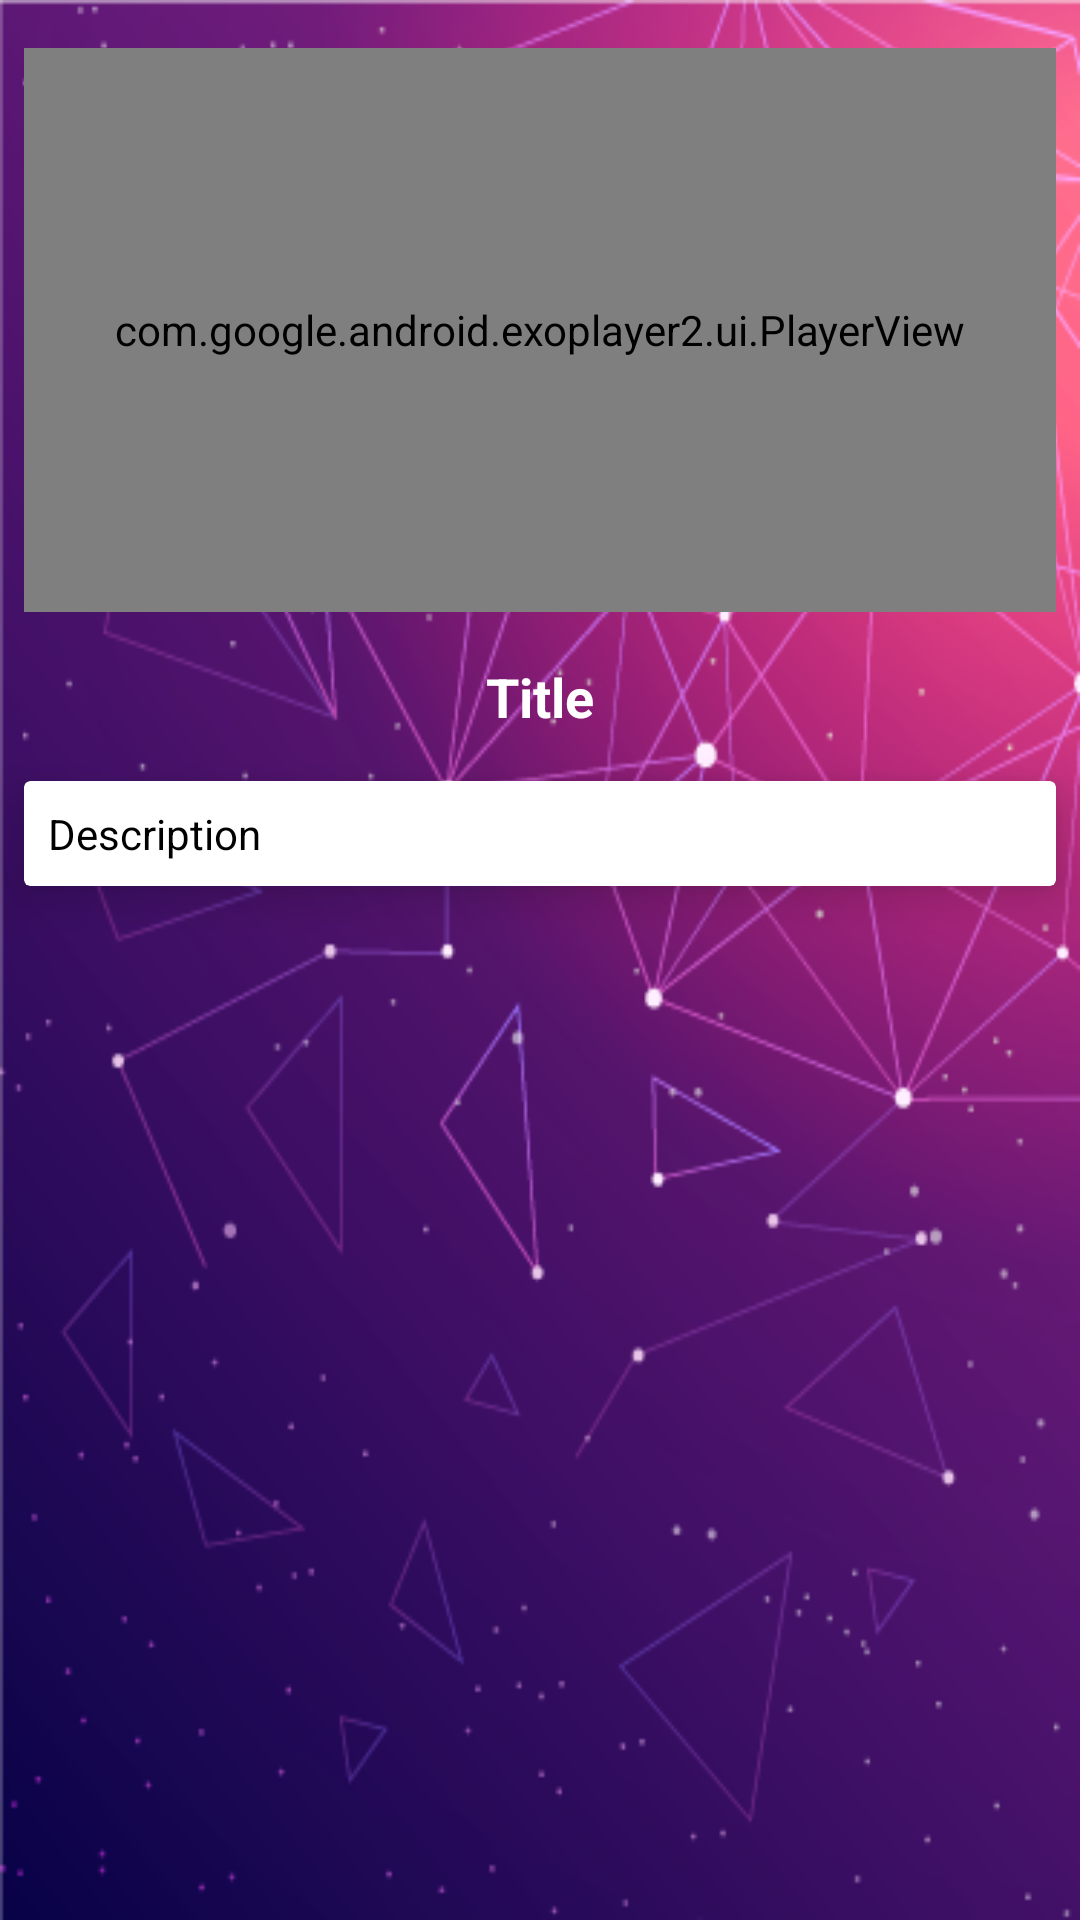

Reconstruct the res/layout file that produces this screen, plus the resources it refers to.
<!-- AndroidManifest.xml: application theme AppTheme -->
<!-- res/layout/fragment_single_step.xml -->
<?xml version="1.0" encoding="utf-8"?>
<ScrollView xmlns:android="http://schemas.android.com/apk/res/android"
    xmlns:app="http://schemas.android.com/apk/res-auto"
    xmlns:tools="http://schemas.android.com/tools"
    android:id="@+id/scroll_single_step"
    android:layout_width="match_parent"
    android:layout_height="match_parent"
    tools:context=".ui.SingleStepFragment"
    android:background="@drawable/bkg_2">
            <android.support.constraint.ConstraintLayout
            android:layout_width="match_parent"
            android:layout_height="wrap_content"
            android:orientation="vertical">

                <TextView
                    android:id="@+id/text_step_no_single_step_frag"
                    android:layout_width="match_parent"
                    android:layout_height="wrap_content"
                    android:layout_marginEnd="8dp"
                    android:layout_marginStart="8dp"
                    android:layout_marginTop="16dp"
                    android:text="@string/TITLE"
                    android:textColor="#ffffff"
                    android:textAlignment="center"
                    android:textSize="18sp"
                    android:textStyle="bold"
                    app:layout_constraintEnd_toEndOf="@+id/frame_player_single_step_frag"
                    app:layout_constraintStart_toStartOf="@+id/frame_player_single_step_frag"
                    app:layout_constraintTop_toBottomOf="@+id/frame_player_single_step_frag" />

                <FrameLayout
                    android:id="@+id/frame_player_single_step_frag"
                    android:layout_width="match_parent"
                    android:layout_height="196dp"
                    android:layout_marginTop="8dp"
                    app:layout_constraintEnd_toEndOf="parent"
                    app:layout_constraintStart_toStartOf="parent"
                    app:layout_constraintTop_toTopOf="parent">

                    <ImageView
                        android:id="@+id/image_error_single_step"
                        android:layout_width="match_parent"
                        android:layout_height="match_parent"
                        android:scaleType="fitCenter"
                        android:src="@drawable/ic_no_video_laptop"
                        app:layout_constraintEnd_toEndOf="parent"
                        app:layout_constraintStart_toStartOf="parent"
                        app:layout_constraintTop_toTopOf="parent" />

                    <com.google.android.exoplayer2.ui.PlayerView
                        android:id="@+id/player_single_step"
                        android:layout_width="match_parent"
                        android:layout_height="match_parent"
                        android:layout_marginEnd="8dp"
                        android:layout_marginStart="8dp"
                        android:layout_marginTop="8dp"
                        android:src="@color/colorAccent"
                        app:controller_layout_id="@layout/exoplayer_controls"
                        app:layout_constraintEnd_toEndOf="parent"
                        app:layout_constraintStart_toStartOf="parent"
                        app:layout_constraintTop_toTopOf="parent"
                        app:fastforward_increment="1000"
                        app:rewind_increment="1000"/>

                    <ProgressBar
                        android:visibility="gone"
                        android:id="@+id/progress_buffering_single_step_frag"
                        android:layout_width="match_parent"
                        android:layout_height="match_parent"
                        android:padding="60dp" />
                </FrameLayout>

                <android.support.v7.widget.CardView
                    android:layout_width="match_parent"
                    android:layout_height="wrap_content"
                    android:layout_marginBottom="16dp"
                    android:layout_marginEnd="8dp"
                    android:layout_marginStart="8dp"
                    android:layout_marginTop="16dp"
                    app:cardElevation="8dp"
                    app:layout_constraintBottom_toBottomOf="parent"
                    app:layout_constraintEnd_toEndOf="@+id/text_step_no_single_step_frag"
                    app:layout_constraintStart_toStartOf="@+id/text_step_no_single_step_frag"
                    app:layout_constraintTop_toBottomOf="@+id/text_step_no_single_step_frag">

                    <TextView
                        android:id="@+id/text_desc_single_step_frag"
                        android:layout_width="match_parent"
                        android:layout_height="wrap_content"
                        android:padding="8dp"
                        android:text="@string/DESCRIPTION"
                        android:textAlignment="textStart"
                        android:textColor="#000000" />
                </android.support.v7.widget.CardView>
            </android.support.constraint.ConstraintLayout>
</ScrollView>
<!-- res/layout/exoplayer_controls.xml (included above) -->
<?xml version="1.0" encoding="utf-8"?>
<android.support.constraint.ConstraintLayout xmlns:android="http://schemas.android.com/apk/res/android"
    xmlns:app="http://schemas.android.com/apk/res-auto"
    xmlns:tools="http://schemas.android.com/tools"
    android:layout_width="match_parent"
    android:layout_height="wrap_content"
    android:layout_gravity="bottom"
    android:layoutDirection="ltr"
    android:orientation="vertical">

    <LinearLayout
        android:id="@+id/controlsLayout"
        android:layout_width="match_parent"
        android:layout_height="wrap_content"
        android:background="#CC000000"
        android:gravity="center"
        android:orientation="horizontal"
        app:layout_constraintBottom_toBottomOf="parent">

        <ImageButton
            android:id="@id/exo_prev"
            style="@style/ExoMediaButton.Previous"
            android:scaleType="fitCenter"
            android:src="@drawable/previous_button" />

        <ImageButton
            android:id="@id/exo_rew"
            style="@style/ExoMediaButton.Rewind"
            android:scaleType="fitCenter"
            android:src="@drawable/rewind_button" />

        <ImageButton
            android:id="@id/exo_play"
            style="@style/ExoMediaButton.Play"
            android:scaleType="fitCenter"
            android:src="@drawable/play_button" />

        <ImageButton
            android:id="@id/exo_pause"
            style="@style/ExoMediaButton.Pause"
            android:scaleType="fitCenter"
            android:src="@drawable/pause_button" />

        <ImageButton
            android:id="@id/exo_ffwd"
            style="@style/ExoMediaButton.FastForward"
            android:scaleType="fitCenter"
            android:src="@drawable/forward_button" />

    </LinearLayout>

    <TextView
        android:id="@id/exo_position"
        android:layout_width="wrap_content"
        android:layout_height="wrap_content"
        android:layout_margin="8dp"
        android:includeFontPadding="false"
        android:textColor="#FFBEBEBE"
        android:textSize="12sp"
        android:textStyle="bold"
        app:layout_constraintBottom_toTopOf="@id/controlsLayout"
        app:layout_constraintStart_toStartOf="parent"
        tools:text="18:20" />

    <com.google.android.exoplayer2.ui.DefaultTimeBar
        android:id="@+id/exo_progress"
        android:layout_width="0dp"
        android:layout_height="wrap_content"
        android:layout_marginEnd="8dp"
        android:layout_marginStart="8dp"
        app:layout_constraintBottom_toBottomOf="@id/exo_position"
        app:layout_constraintEnd_toStartOf="@id/exo_duration"
        app:layout_constraintStart_toEndOf="@+id/exo_position"
        app:layout_constraintTop_toTopOf="@+id/exo_position"
        />
    <TextView
        android:id="@id/exo_duration"
        android:layout_width="wrap_content"
        android:layout_height="wrap_content"
        android:layout_gravity="bottom"
        android:layout_margin="8dp"
        android:includeFontPadding="false"
        android:textColor="#FFBEBEBE"
        android:textSize="12sp"
        android:textStyle="bold"
        app:layout_constraintBaseline_toBaselineOf="@id/exo_position"
        app:layout_constraintEnd_toEndOf="parent"
        tools:text="25:23" />

</android.support.constraint.ConstraintLayout>
<!-- resources referenced by this layout -->
<resources>
  <color name="colorAccent">#FF4081</color>
  <!-- drawable bkg_2: png bitmap (drawable, 128804 bytes) -->
  <!-- drawable forward_button: png bitmap (drawable, 3410 bytes) -->
  <!-- drawable ic_no_video_laptop: vector/xml drawable (drawable, 17099 chars, omitted) -->
  <!-- drawable pause_button: png bitmap (drawable, 3187 bytes) -->
  <!-- drawable play_button: png bitmap (drawable, 3186 bytes) -->
  <!-- drawable previous_button: png bitmap (drawable, 3649 bytes) -->
  <!-- drawable rewind_button: png bitmap (drawable, 3692 bytes) -->
  <string name="DESCRIPTION">Description</string>
  <string name="TITLE">Title</string>
  <style name="AppTheme" parent="Theme.AppCompat.Light.NoActionBar">
          
          <item name="colorPrimary">@color/colorPrimary</item>
          <item name="colorPrimaryDark">@color/colorPrimaryDark</item>
          <item name="colorAccent">@color/colorAccent</item>
          <item name="android:font" tools:targetApi="o">@font/cabin_bold</item>
      </style>
  <color name="colorPrimary">#3F51B5</color>
  <color name="colorPrimaryDark">#303F9F</color>
</resources>
